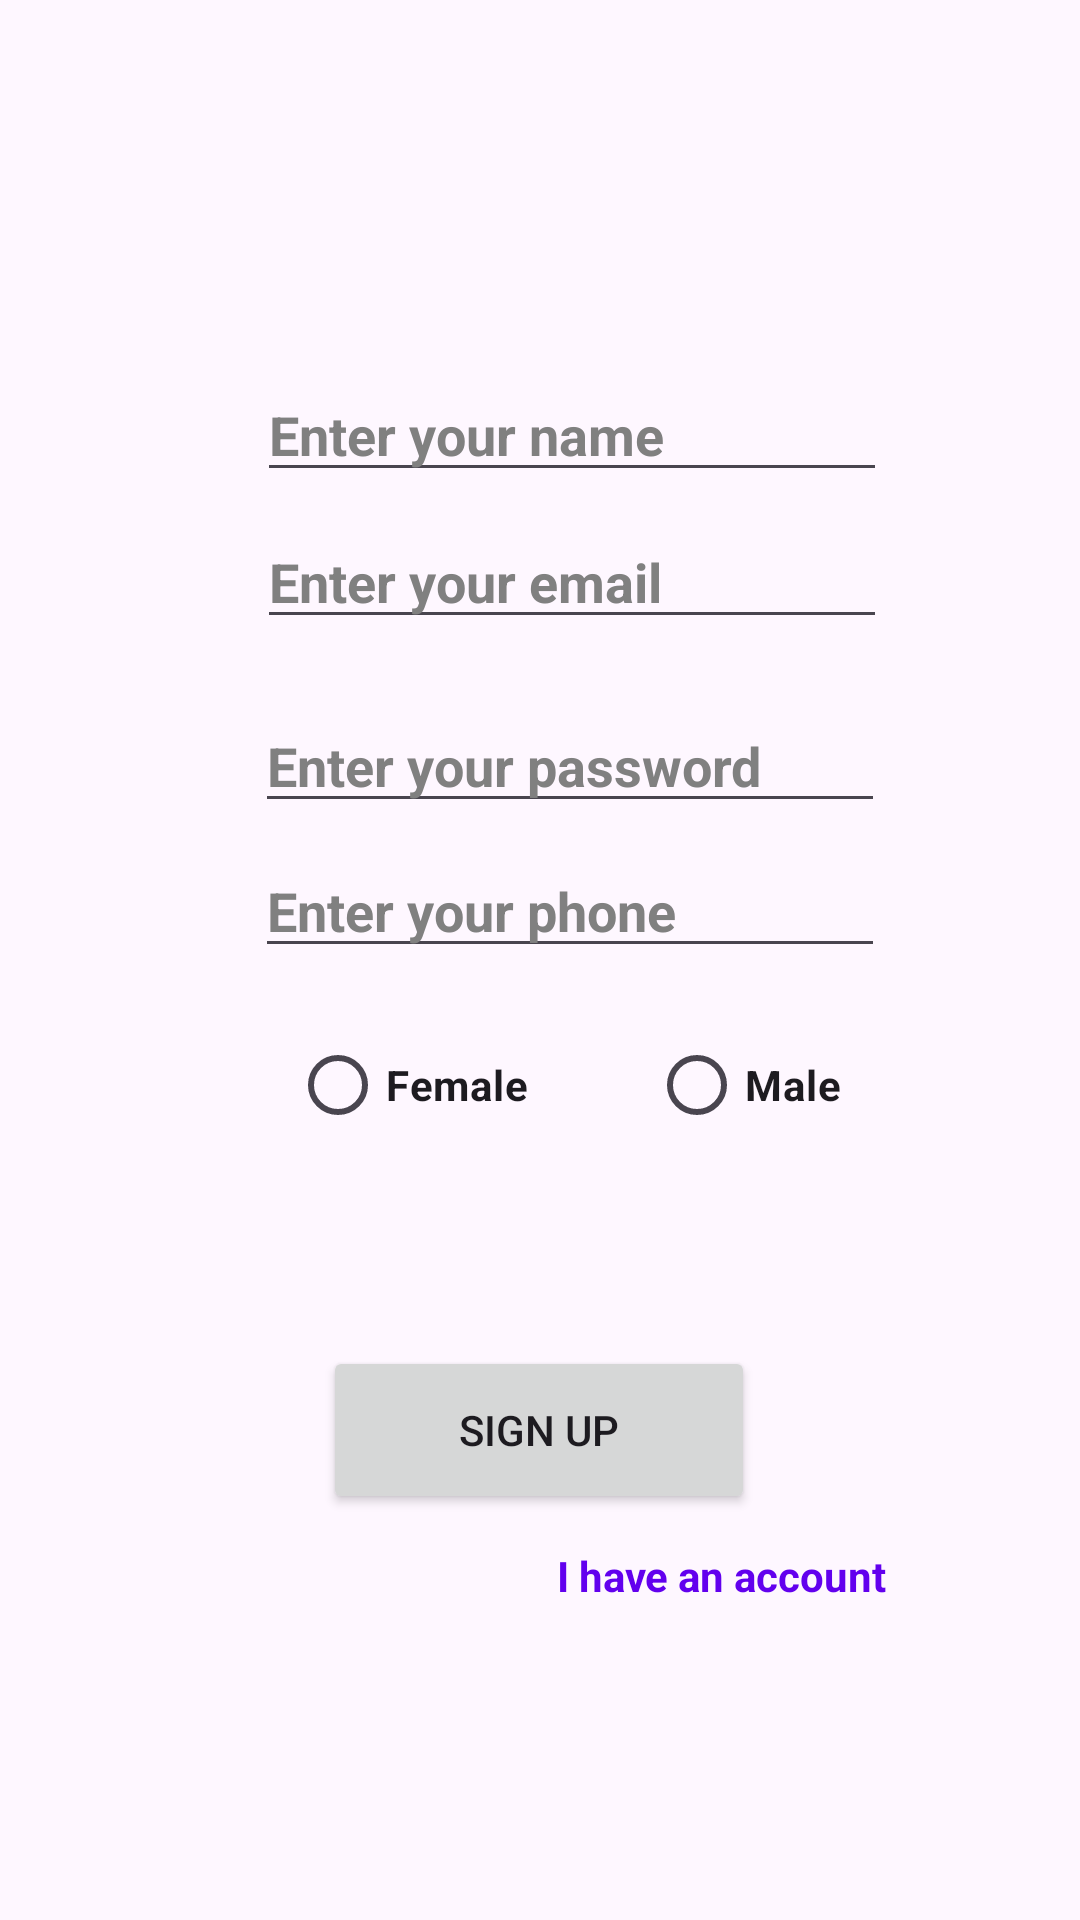

Produce the Android XML layout that renders to this screen, including the resource entries it uses.
<!-- AndroidManifest.xml: application theme Theme.RootCesse -->
<!-- res/layout/activity_main.xml -->
<?xml version="1.0" encoding="utf-8"?>
<androidx.constraintlayout.widget.ConstraintLayout xmlns:android="http://schemas.android.com/apk/res/android"
    xmlns:app="http://schemas.android.com/apk/res-auto"
    xmlns:tools="http://schemas.android.com/tools"
    android:id="@+id/main"
    android:layout_width="match_parent"
    android:layout_height="match_parent"
    tools:context=".MainActivity">

    <ImageView
        android:id="@+id/imageView5"
        android:layout_width="408dp"
        android:layout_height="496dp"
        app:layout_constraintBottom_toBottomOf="parent"
        app:layout_constraintEnd_toEndOf="parent"
        app:layout_constraintHorizontal_bias="0.333"
        app:layout_constraintStart_toStartOf="parent"
        app:layout_constraintTop_toTopOf="parent"
        app:layout_constraintVertical_bias="0.246"
        app:srcCompat="@drawable/manu" />

    <Button
        android:id="@+id/button"
        android:layout_width="144dp"
        android:layout_height="56dp"
        android:text="Sign up"
        app:layout_constraintBottom_toBottomOf="parent"
        app:layout_constraintEnd_toEndOf="parent"
        app:layout_constraintHorizontal_bias="0.498"
        app:layout_constraintStart_toStartOf="parent"
        app:layout_constraintTop_toTopOf="parent"
        app:layout_constraintVertical_bias="0.768" />

    <EditText
        android:id="@+id/editTextTextEmailAddress"
        android:layout_width="wrap_content"
        android:layout_height="wrap_content"
        android:ems="10"
        android:hint="Enter your email"
        android:inputType="textEmailAddress"
        android:textColorHint="@color/gray"
        android:textStyle="bold"
        app:layout_constraintBottom_toBottomOf="parent"
        app:layout_constraintEnd_toEndOf="parent"
        app:layout_constraintHorizontal_bias="0.572"
        app:layout_constraintStart_toStartOf="parent"
        app:layout_constraintTop_toTopOf="parent"
        app:layout_constraintVertical_bias="0.287" />

    <EditText
        android:id="@+id/editTextPhone"
        android:layout_width="wrap_content"
        android:layout_height="wrap_content"
        android:ems="10"
        android:hint="Enter your phone"
        android:inputType="phone"
        android:textColorHint="@color/gray"
        android:textStyle="bold"
        app:layout_constraintBottom_toBottomOf="parent"
        app:layout_constraintEnd_toEndOf="parent"
        app:layout_constraintHorizontal_bias="0.567"
        app:layout_constraintStart_toStartOf="parent"
        app:layout_constraintTop_toTopOf="parent"
        app:layout_constraintVertical_bias="0.47" />

    <TextView
        android:id="@+id/account"
        android:layout_width="wrap_content"
        android:layout_height="wrap_content"
        android:clickable="true"
        android:focusable="true"
        android:paddingTop="16dp"
        android:text="I have an account"
        android:textColor="@color/purple_500"
        android:textStyle="bold"
        app:layout_constraintBottom_toBottomOf="parent"
        app:layout_constraintEnd_toEndOf="parent"
        app:layout_constraintHorizontal_bias="0.742"
        app:layout_constraintStart_toStartOf="parent"
        app:layout_constraintTop_toTopOf="parent"
        app:layout_constraintVertical_bias="0.826" />

    <EditText
        android:id="@+id/editTextNumberPassword"
        android:layout_width="wrap_content"
        android:layout_height="wrap_content"
        android:ems="10"
        android:hint="Enter your password"
        android:inputType="numberPassword"
        android:textColorHint="@color/gray"
        android:textStyle="bold"
        app:layout_constraintBottom_toBottomOf="parent"
        app:layout_constraintEnd_toEndOf="parent"
        app:layout_constraintHorizontal_bias="0.567"
        app:layout_constraintStart_toStartOf="parent"
        app:layout_constraintTop_toTopOf="parent"
        app:layout_constraintVertical_bias="0.389" />

    <RadioGroup
        android:id="@+id/radioGroupGender"
        android:layout_width="247dp"
        android:layout_height="83dp"
        android:orientation="horizontal"
        app:layout_constraintBottom_toBottomOf="parent"
        app:layout_constraintEnd_toEndOf="parent"
        app:layout_constraintStart_toStartOf="parent"
        app:layout_constraintTop_toTopOf="parent"
        app:layout_constraintVertical_bias="0.606"
        tools:ignore="MissingConstraints">

        <RadioButton
            android:id="@+id/rbfemale"
            android:layout_width="wrap_content"
            android:layout_height="wrap_content"
            android:layout_marginStart="40dp"
            android:text="Female"
            android:textStyle="bold"
            app:layout_constraintBottom_toBottomOf="parent"
            app:layout_constraintEnd_toEndOf="parent"
            app:layout_constraintHorizontal_bias="0.177"
            app:layout_constraintStart_toStartOf="parent"
            app:layout_constraintTop_toTopOf="parent"
            app:layout_constraintVertical_bias="0.627" />

        <RadioButton
            android:id="@+id/rbmale"
            android:layout_width="wrap_content"
            android:layout_height="wrap_content"
            android:layout_marginStart="40dp"
            android:text="Male"
            android:textStyle="bold"
            app:layout_constraintBottom_toBottomOf="parent"
            app:layout_constraintEnd_toEndOf="parent"
            app:layout_constraintHorizontal_bias="0.177"
            app:layout_constraintStart_toStartOf="parent"
            app:layout_constraintTop_toTopOf="parent"
            app:layout_constraintVertical_bias="0.627" />
    </RadioGroup>

    <EditText
        android:id="@+id/editTextText"
        android:layout_width="wrap_content"
        android:layout_height="wrap_content"
        android:ems="10"
        android:hint="Enter your name"
        android:inputType="text"
        android:textColorHint="@color/gray"
        android:textStyle="bold"
        app:layout_constraintBottom_toBottomOf="parent"
        app:layout_constraintEnd_toEndOf="parent"
        app:layout_constraintHorizontal_bias="0.572"
        app:layout_constraintStart_toStartOf="parent"
        app:layout_constraintTop_toTopOf="parent"
        app:layout_constraintVertical_bias="0.205" />


</androidx.constraintlayout.widget.ConstraintLayout>
<!-- resources referenced by this layout -->
<resources>
  <color name="gray">#FF808080</color>
  <color name="purple_500">#FF6200EE</color>
  <style name="Theme.RootCesse" parent="Base.Theme.RootCesse" />
  <style name="Base.Theme.RootCesse" parent="Theme.Material3.DayNight.NoActionBar">
          
          
      </style>
</resources>
